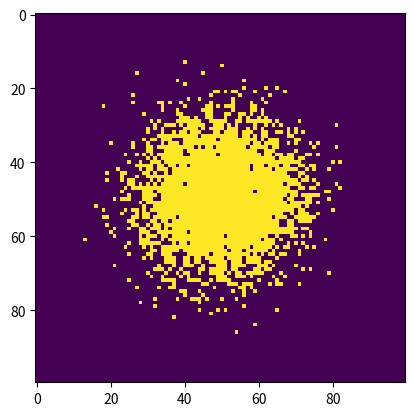

Reproduce this figure in Python.
import math
import numpy as np
import matplotlib.pyplot as plt
import random

seitenlaenge = 100
wiederholungen = 10000
abweichung = 10

bild = np.zeros((seitenlaenge, seitenlaenge))

for _ in range(5000):
    x = int(random.gauss(seitenlaenge/2, abweichung))
    y = int(random.gauss(seitenlaenge/2, abweichung))
    bild[x%seitenlaenge][y%seitenlaenge] = 1
    
plt.imshow(bild)
plt.show()

